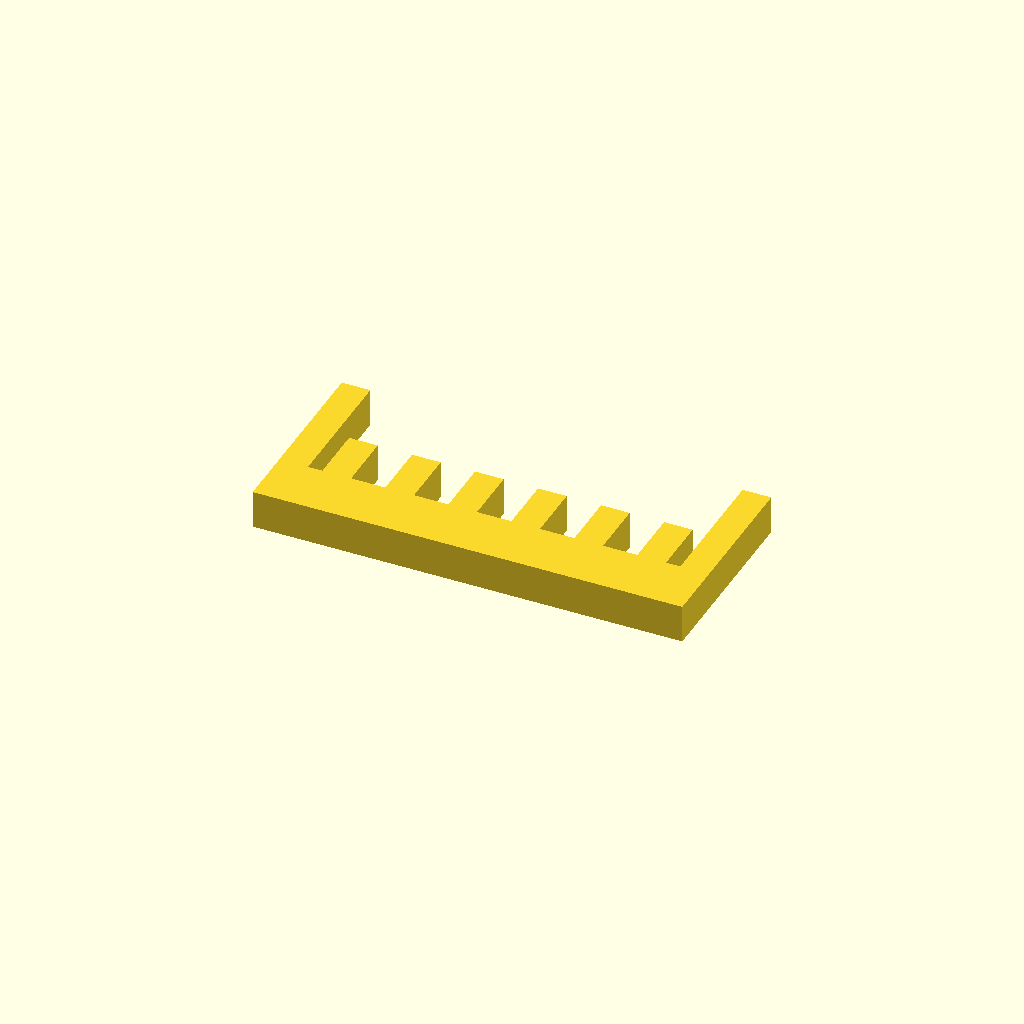
Cell 1: the model at its default parameters.
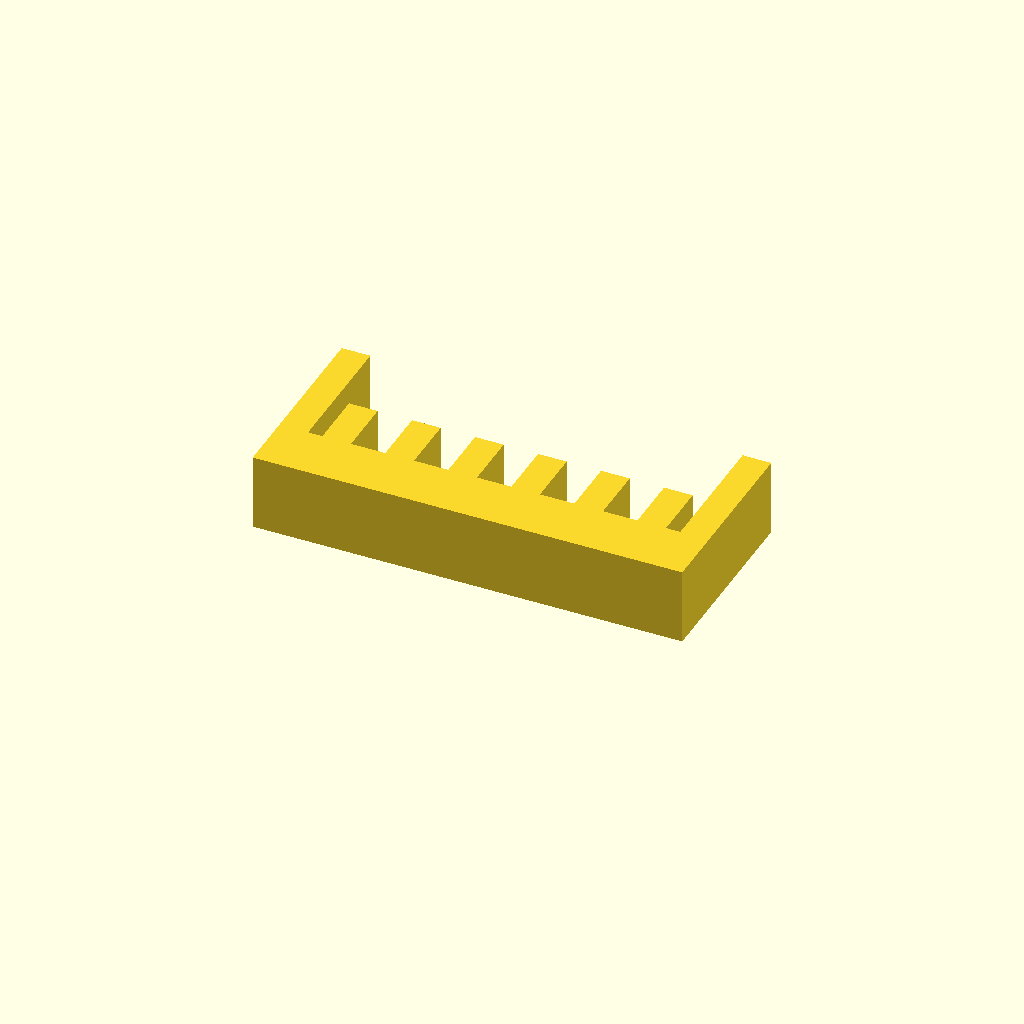
Cell 2: the same model with profile_height = 16.
All cells are drawn from one camera (rotation 55°, 0°, 25°, orthographic, colour scheme Cornfield), so only the parameter changes between them.
OpenSCAD source file optional_data/data/sketch1/guardgrids/part_0046.scad:
$fn = 32;

// ----------------------------------------------------------------------
// Guard grille: 6 slats over a 90 x 40 mm plate
// ----------------------------------------------------------------------

// --- parameters (mm) ---
profile_height = 8;       // extrusion height
profile_points = 32;      // points of the closed outline

profile = [[0, 0], [90, 0], [90, 40], [84, 40], [84, 12], [81, 12], [81, 24], [75, 24], [75, 12], [67.8, 12], [67.8, 24], [61.8, 24], [61.8, 12], [54.6, 12], [54.6, 24], [48.6, 24], [48.6, 12], [41.4, 12], [41.4, 24], [35.4, 24], [35.4, 12], [28.2, 12], [28.2, 24], [22.2, 24], [22.2, 12], [15, 12], [15, 24], [9, 24], [9, 12], [6, 12], [6, 40], [0, 40]];  // single closed polygon, 32 points, counter clockwise

// --- the one profile operation ---
linear_extrude(height = profile_height) polygon(points = profile);
Parameter table extracted from the source (name, type, default, range or options):
profile_height: number, default 8
profile_points: number, default 32
